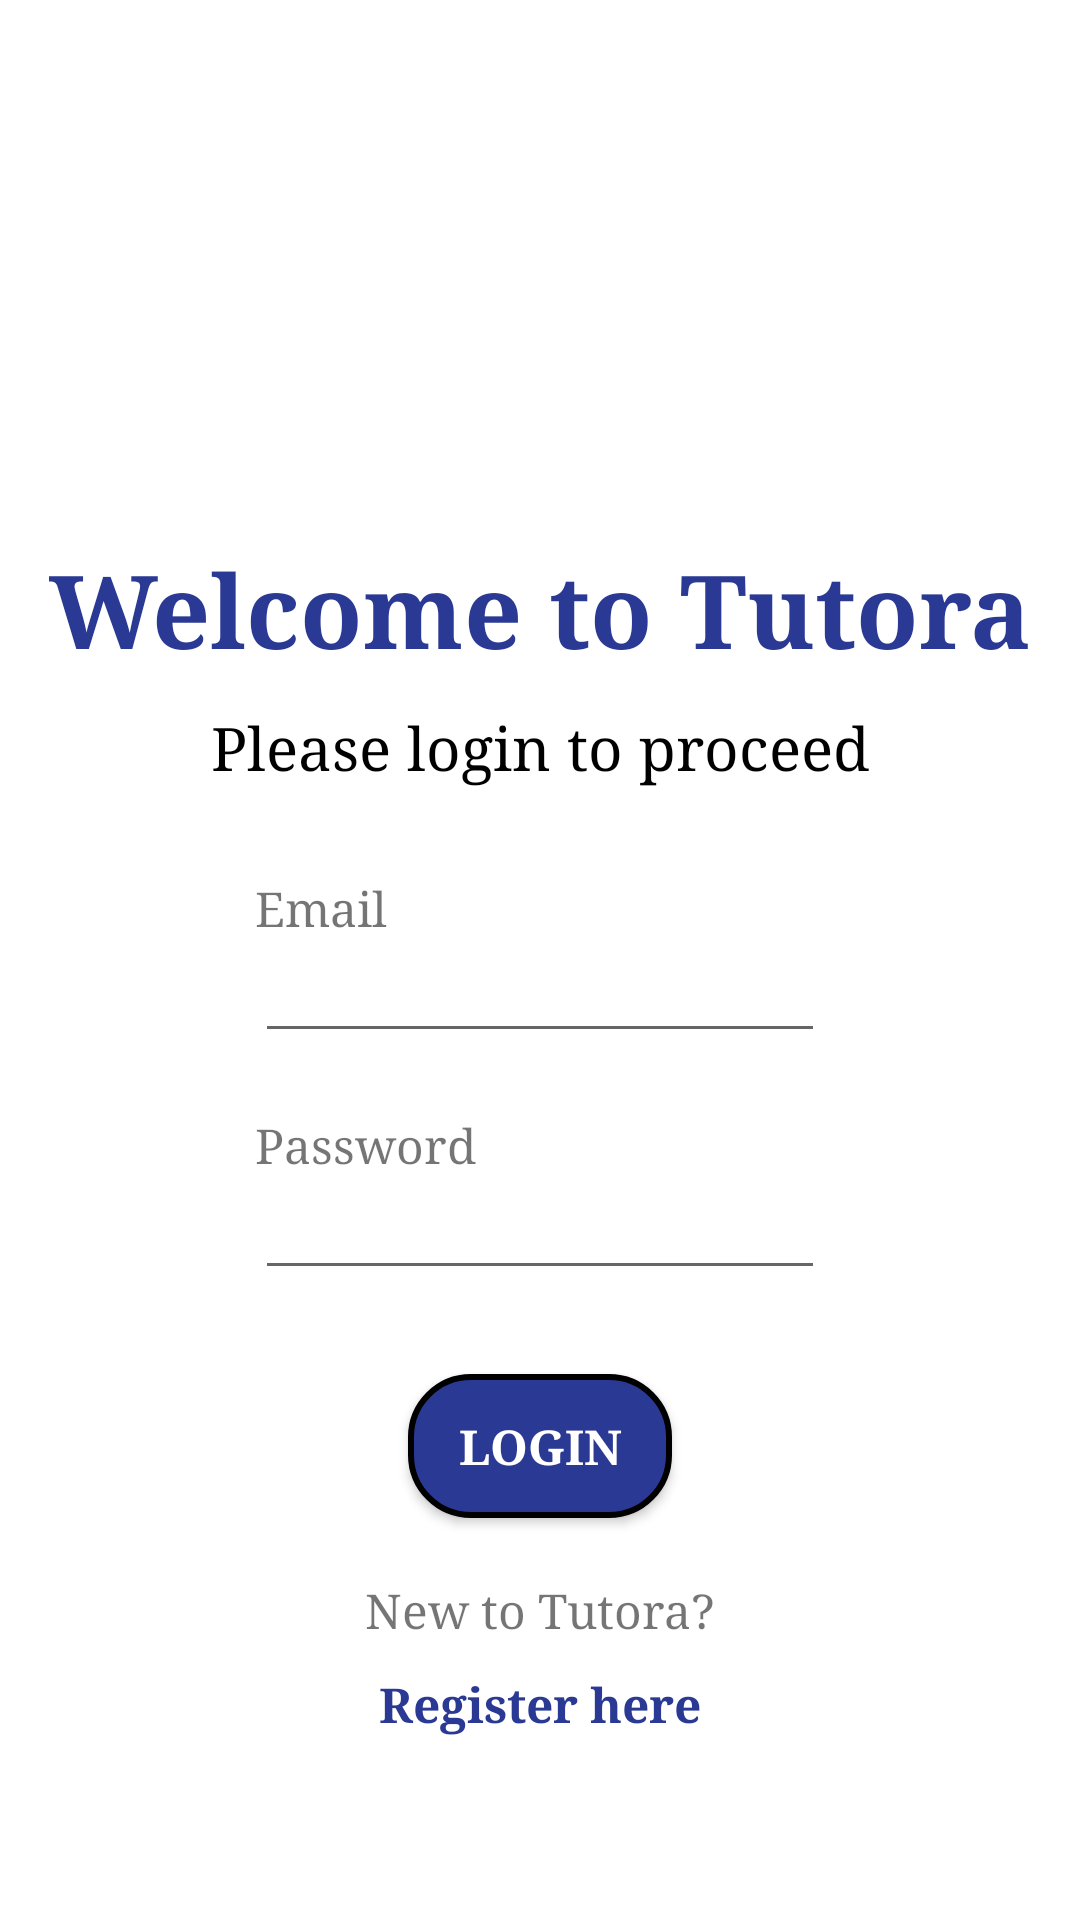

Here is an Android app screen rendered from its layout file. Give the layout XML and the strings, colors and styles it references.
<!-- AndroidManifest.xml: application theme Theme.Tutora -->
<!-- res/layout/fragment_login.xml -->
<?xml version="1.0" encoding="utf-8"?>
<FrameLayout xmlns:android="http://schemas.android.com/apk/res/android"
    xmlns:app="http://schemas.android.com/apk/res-auto"
    xmlns:tools="http://schemas.android.com/tools"
    android:id="@+id/loginFragment"
    android:layout_width="match_parent"
    android:layout_height="match_parent"
    tools:context=".fragments.LoginFragment">

    <androidx.constraintlayout.widget.ConstraintLayout
        android:layout_width="match_parent"
        android:layout_height="match_parent"
        android:background="@drawable/white_abstract_wallpaper_23_2148830026">

        <EditText
            android:id="@+id/loginPassInput"
            android:layout_width="wrap_content"
            android:layout_height="wrap_content"
            android:ems="10"
            android:fontFamily="serif"
            android:inputType="textPassword"
            android:textSize="16sp"
            app:layout_constraintEnd_toEndOf="parent"
            app:layout_constraintStart_toStartOf="parent"
            app:layout_constraintTop_toBottomOf="@+id/loginPassText" />

        <TextView
            android:id="@+id/loginRegClickText"
            android:layout_width="wrap_content"
            android:layout_height="wrap_content"
            android:layout_marginTop="10dp"
            android:fontFamily="serif"
            android:text="Register here"
            android:textColor="@color/blue"
            android:textSize="16sp"
            android:textStyle="bold"
            app:layout_constraintEnd_toEndOf="parent"
            app:layout_constraintStart_toStartOf="parent"
            app:layout_constraintTop_toBottomOf="@+id/loginRegDesc" />

        <TextView
            android:id="@+id/loginRegDesc"
            android:layout_width="wrap_content"
            android:layout_height="wrap_content"
            android:layout_marginTop="20dp"
            android:fontFamily="serif"
            android:text="New to Tutora?"
            android:textSize="16sp"
            app:layout_constraintEnd_toEndOf="parent"
            app:layout_constraintStart_toStartOf="parent"
            app:layout_constraintTop_toBottomOf="@+id/loginButton" />

        <TextView
            android:id="@+id/loginWelcomeText"
            android:layout_width="wrap_content"
            android:layout_height="wrap_content"
            android:layout_marginTop="180dp"
            android:fontFamily="serif"
            android:text="Welcome to Tutora"
            android:textColor="@color/blue"
            android:textSize="34sp"
            android:textStyle="bold"
            android:typeface="normal"
            app:layout_constraintEnd_toEndOf="parent"
            app:layout_constraintStart_toStartOf="parent"
            app:layout_constraintTop_toTopOf="parent" />

        <TextView
            android:id="@+id/loginDescText"
            android:layout_width="wrap_content"
            android:layout_height="wrap_content"
            android:layout_marginTop="10dp"
            android:fontFamily="serif"
            android:text="Please login to proceed"
            android:textColor="#000000"
            android:textSize="20sp"
            app:layout_constraintEnd_toEndOf="parent"
            app:layout_constraintStart_toStartOf="parent"
            app:layout_constraintTop_toBottomOf="@+id/loginWelcomeText" />

        <TextView
            android:id="@+id/loginPassText"
            android:layout_width="wrap_content"
            android:layout_height="wrap_content"
            android:layout_marginTop="20dp"
            android:fontFamily="serif"
            android:text="Password"
            android:textSize="16sp"
            app:layout_constraintStart_toStartOf="@+id/loginPassInput"
            app:layout_constraintTop_toBottomOf="@+id/loginEmailInput" />

        <androidx.appcompat.widget.AppCompatButton
            android:id="@+id/loginButton"
            android:layout_width="wrap_content"
            android:layout_height="wrap_content"
            android:layout_marginTop="28dp"
            android:background="@drawable/text_btn"
            android:fontFamily="serif"
            android:text="Login"
            android:textColor="@color/white"
            android:textSize="16sp"
            android:textStyle="bold"
            app:layout_constraintEnd_toEndOf="parent"
            app:layout_constraintStart_toStartOf="parent"
            app:layout_constraintTop_toBottomOf="@+id/loginPassInput" />

        <EditText
            android:id="@+id/loginEmailInput"
            android:layout_width="wrap_content"
            android:layout_height="wrap_content"
            android:ems="10"
            android:fontFamily="serif"
            android:inputType="textEmailAddress"
            android:textSize="16sp"
            app:layout_constraintEnd_toEndOf="parent"
            app:layout_constraintStart_toStartOf="parent"
            app:layout_constraintTop_toBottomOf="@+id/loginEmailText" />

        <TextView
            android:id="@+id/loginEmailText"
            android:layout_width="wrap_content"
            android:layout_height="wrap_content"
            android:layout_marginTop="30dp"
            android:fontFamily="serif"
            android:text="Email"
            android:textSize="16sp"
            app:layout_constraintStart_toStartOf="@+id/loginEmailInput"
            app:layout_constraintTop_toBottomOf="@+id/loginDescText" />

    </androidx.constraintlayout.widget.ConstraintLayout>
</FrameLayout>
<!-- resources referenced by this layout -->
<resources>
  <color name="blue">#2A3993</color>
  <color name="white">#FFFFFFFF</color>
  <!-- drawable text_btn (drawable) -->
  <?xml version="1.0" encoding="utf-8"?>
  <shape xmlns:android="http://schemas.android.com/apk/res/android"
      android:shape="rectangle">
      <solid android:color="@color/blue"/>
      <corners android:radius="20dp"/>
      <stroke android:width="2dp" android:color="@color/black"/>
  
  </shape>
  <style name="Theme.Tutora" parent="Theme.MaterialComponents.DayNight.NoActionBar">
          
          <item name="colorPrimary">@color/purple_500</item>
          <item name="colorPrimaryVariant">@color/purple_700</item>
          <item name="colorOnPrimary">@color/white</item>
          
          <item name="colorSecondary">@color/teal_200</item>
          <item name="colorSecondaryVariant">@color/teal_700</item>
          <item name="colorOnSecondary">@color/black</item>
          
          <item name="android:statusBarColor">?attr/colorPrimaryVariant</item>
          
      </style>
  <color name="black">#FF000000</color>
  <color name="purple_500">#FF6200EE</color>
  <color name="purple_700">#FF3700B3</color>
  <color name="teal_200">#FF03DAC5</color>
  <color name="teal_700">#FF018786</color>
</resources>
